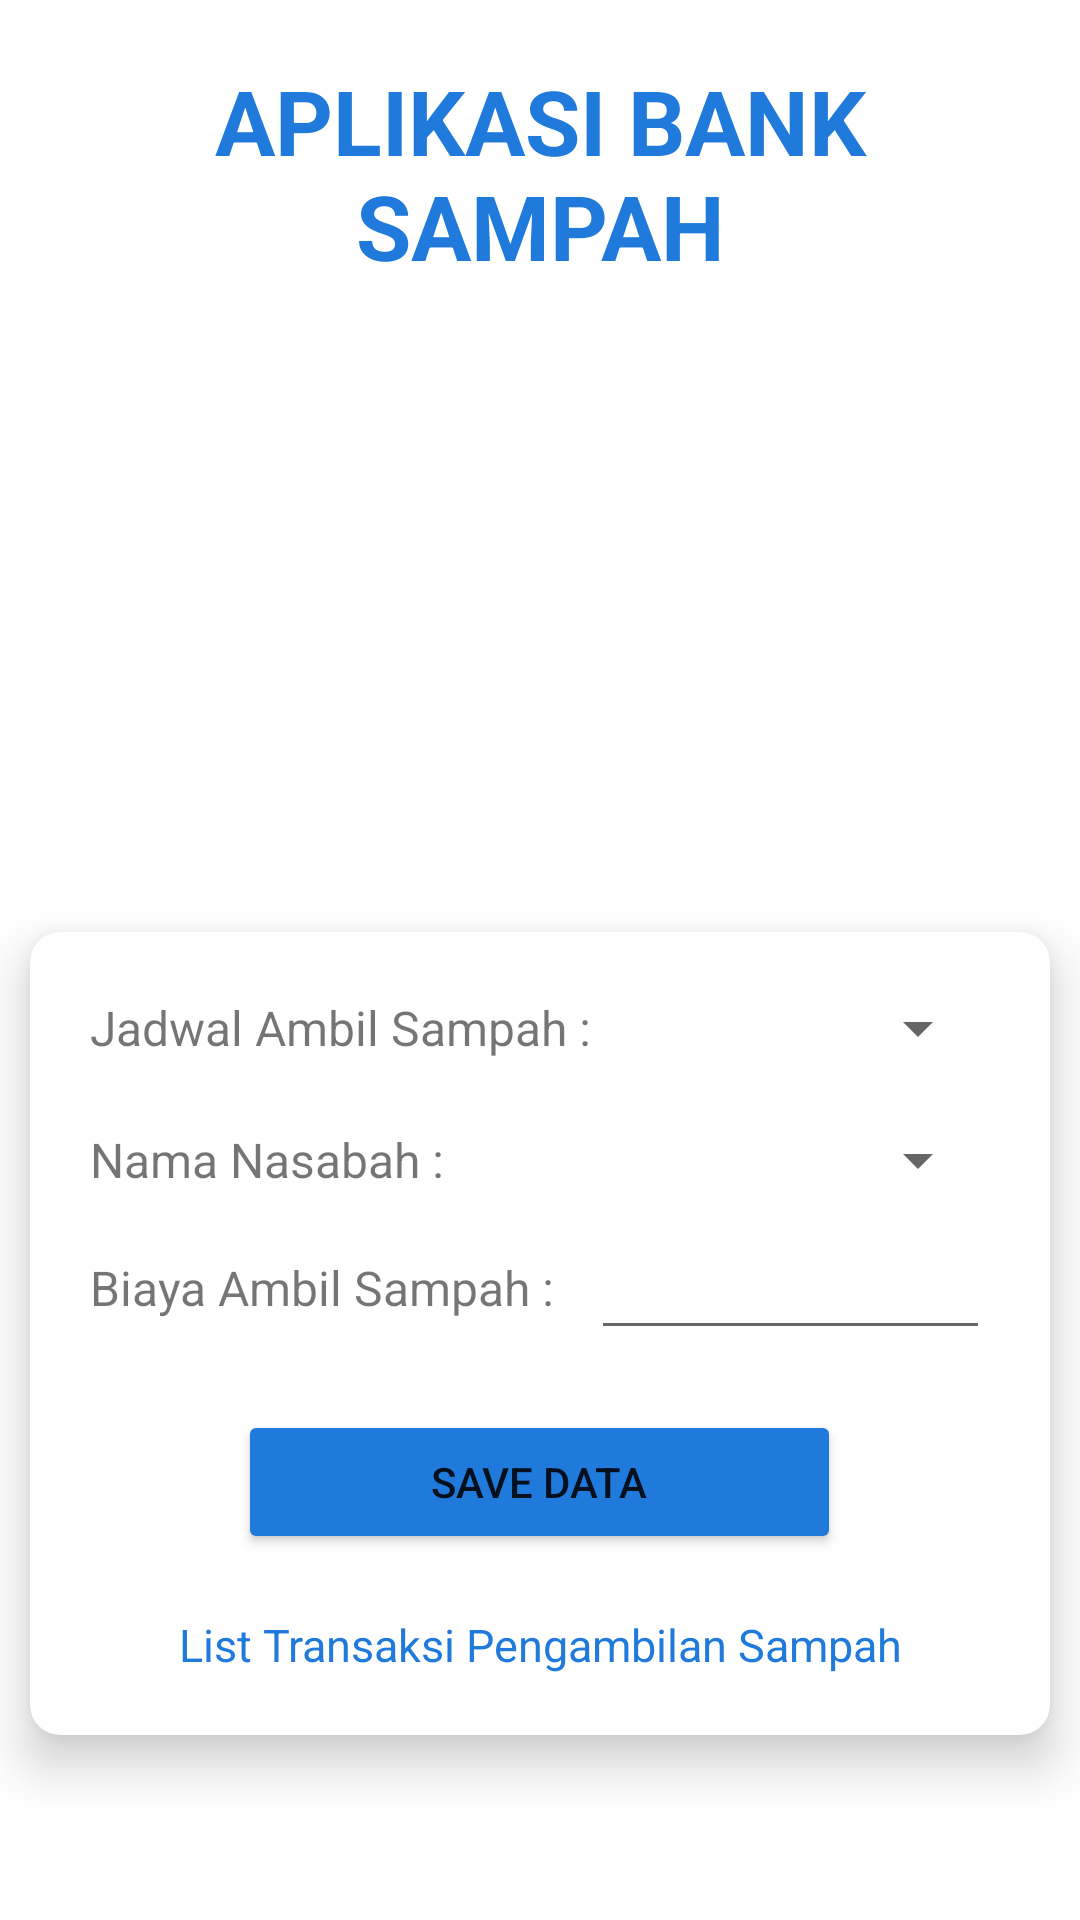

Here is an Android app screen rendered from its layout file. Give the layout XML and the strings, colors and styles it references.
<!-- AndroidManifest.xml: application theme Theme.TrashBank -->
<!-- res/layout/activity_admin_form_transaksi.xml -->
<?xml version="1.0" encoding="utf-8"?>
<LinearLayout xmlns:android="http://schemas.android.com/apk/res/android"
    xmlns:app="http://schemas.android.com/apk/res-auto"
    xmlns:tools="http://schemas.android.com/tools"
    android:layout_width="match_parent"
    android:layout_height="match_parent"
    android:orientation="vertical"
    android:background="@drawable/background"
    tools:context=".admin.AdminFormTransaksiActivity">

    <TextView
        android:layout_width="match_parent"
        android:layout_height="wrap_content"
        android:text="APLIKASI BANK SAMPAH"
        android:textColor="@color/blue"
        tools:layout_editor_absoluteX="136dp"
        android:textSize="30sp"
        android:textStyle="bold"
        android:padding="20dp"
        android:layout_marginBottom="70dp"
        android:layout_gravity="center"
        android:textAlignment="center"
        tools:layout_editor_absoluteY="41dp" />

    <TextView
        android:id="@+id/idJP"
        android:layout_width="match_parent"
        android:layout_height="wrap_content"
        android:text="Kelola Transaksi Pengambilan Sampah"
        android:textColor="@color/white"
        tools:layout_editor_absoluteX="136dp"
        android:textSize="30sp"
        android:textStyle="bold"
        android:padding="20dp"
        android:layout_gravity="center"
        android:textAlignment="center"
        tools:layout_editor_absoluteY="41dp" />

    <androidx.cardview.widget.CardView
        android:layout_width="match_parent"
        android:layout_height="wrap_content"
        android:layout_margin="10dp"
        app:cardElevation="10dp"
        app:cardCornerRadius="10dp">

        <LinearLayout
            android:padding="20dp"
            android:layout_width="match_parent"
            android:layout_height="match_parent"
            android:orientation="vertical"
            >

            <LinearLayout
                android:layout_width="match_parent"
                android:layout_height="wrap_content"
                android:gravity="center"
                android:orientation="horizontal">

                <TextView
                    android:layout_width="wrap_content"
                    android:layout_height="wrap_content"
                    android:textSize="16sp"
                    android:text="Jadwal Ambil Sampah : "/>

                <Spinner
                    android:id="@+id/spinnerJadwal"
                    android:layout_width="match_parent"
                    android:layout_height="wrap_content"
                    android:layout_marginLeft="8dp"></Spinner>
            </LinearLayout>

            <LinearLayout
                android:layout_marginTop="20dp"
                android:layout_width="match_parent"
                android:layout_height="wrap_content"
                android:gravity="center"
                android:orientation="horizontal">

                <TextView
                    android:layout_width="wrap_content"
                    android:layout_height="wrap_content"
                    android:textSize="16sp"
                    android:text="Nama Nasabah : "/>

                <Spinner
                    android:id="@+id/spinnerPenduduk"
                    android:layout_width="match_parent"
                    android:layout_height="wrap_content"
                    android:layout_marginLeft="8dp"></Spinner>
            </LinearLayout>

            <LinearLayout
                android:layout_marginTop="10dp"
                android:layout_width="match_parent"
                android:layout_height="wrap_content"
                android:gravity="center"
                android:orientation="horizontal">

                <TextView
                    android:layout_width="wrap_content"
                    android:layout_height="wrap_content"
                    android:textSize="16sp"
                    android:text="Biaya Ambil Sampah : "/>

                <EditText
                    android:id="@+id/edt_nominal"
                    android:layout_width="match_parent"
                    android:layout_height="wrap_content"
                    android:layout_marginLeft="8dp"></EditText>
            </LinearLayout>



            <LinearLayout
                android:layout_width="match_parent"
                android:layout_height="wrap_content"
                android:layout_margin="10dp"
                android:layout_gravity="center_horizontal|center_vertical"
                android:gravity="center"
                android:orientation="horizontal">

                <Button
                    android:id="@+id/btn_save"
                    android:layout_width="201dp"
                    android:layout_height="wrap_content"
                    android:layout_margin="10dp"
                    android:backgroundTint="@color/blue"
                    android:text="Save Data" />


            </LinearLayout>
            <TextView
                android:id="@+id/listJP"
                android:layout_width="match_parent"
                android:layout_height="wrap_content"
                android:gravity="center"
                android:textSize="15sp"
                android:textColor="@color/blue"
                android:text="List Transaksi Pengambilan Sampah"/>

        </LinearLayout>
    </androidx.cardview.widget.CardView>


</LinearLayout>
<!-- resources referenced by this layout -->
<resources>
  <color name="blue">#1f7adb</color>
  <color name="white">#FFFFFFFF</color>
  <style name="Theme.TrashBank" parent="Theme.MaterialComponents.DayNight.NoActionBar">
          
  
          <item name="colorPrimary">@color/purple_500</item>
          <item name="colorPrimaryVariant">@color/purple_700</item>
          <item name="colorOnPrimary">@color/white</item>
          
          <item name="colorSecondary">@color/teal_200</item>
          <item name="colorSecondaryVariant">@color/teal_700</item>
          <item name="colorOnSecondary">@color/black</item>
          
          <item name="android:statusBarColor">?attr/colorPrimaryVariant</item>
          
          <item name="textAppearanceHeadline1">@style/TextAppearance.MaterialComponents.Headline1</item>
          <item name="textAppearanceHeadline2">@style/TextAppearance.MaterialComponents.Headline2</item>
          <item name="textAppearanceHeadline3">@style/TextAppearance.MaterialComponents.Headline3</item>
          <item name="textAppearanceHeadline4">@style/TextAppearance.MaterialComponents.Headline4</item>
          <item name="textAppearanceHeadline5">@style/TextAppearance.MaterialComponents.Headline5</item>
          <item name="textAppearanceHeadline6">@style/TextAppearance.MaterialComponents.Headline6</item>
          <item name="textAppearanceSubtitle1">@style/TextAppearance.MaterialComponents.Subtitle1</item>
          <item name="textAppearanceSubtitle2">@style/TextAppearance.MaterialComponents.Subtitle2</item>
          <item name="textAppearanceBody1">@style/TextAppearance.MaterialComponents.Body1</item>
          <item name="textAppearanceBody2">@style/TextAppearance.MaterialComponents.Body2</item>
          <item name="textAppearanceCaption">@style/TextAppearance.MaterialComponents.Caption</item>
          <item name="textAppearanceButton">@style/TextAppearance.MaterialComponents.Button</item>
          <item name="textAppearanceOverline">@style/TextAppearance.MaterialComponents.Overline</item>
      </style>
  <color name="purple_500">#FF6200EE</color>
  <color name="purple_700">#FF3700B3</color>
  <color name="teal_200">#FF03DAC5</color>
  <color name="teal_700">#FF018786</color>
  <color name="black">#FF000000</color>
</resources>
